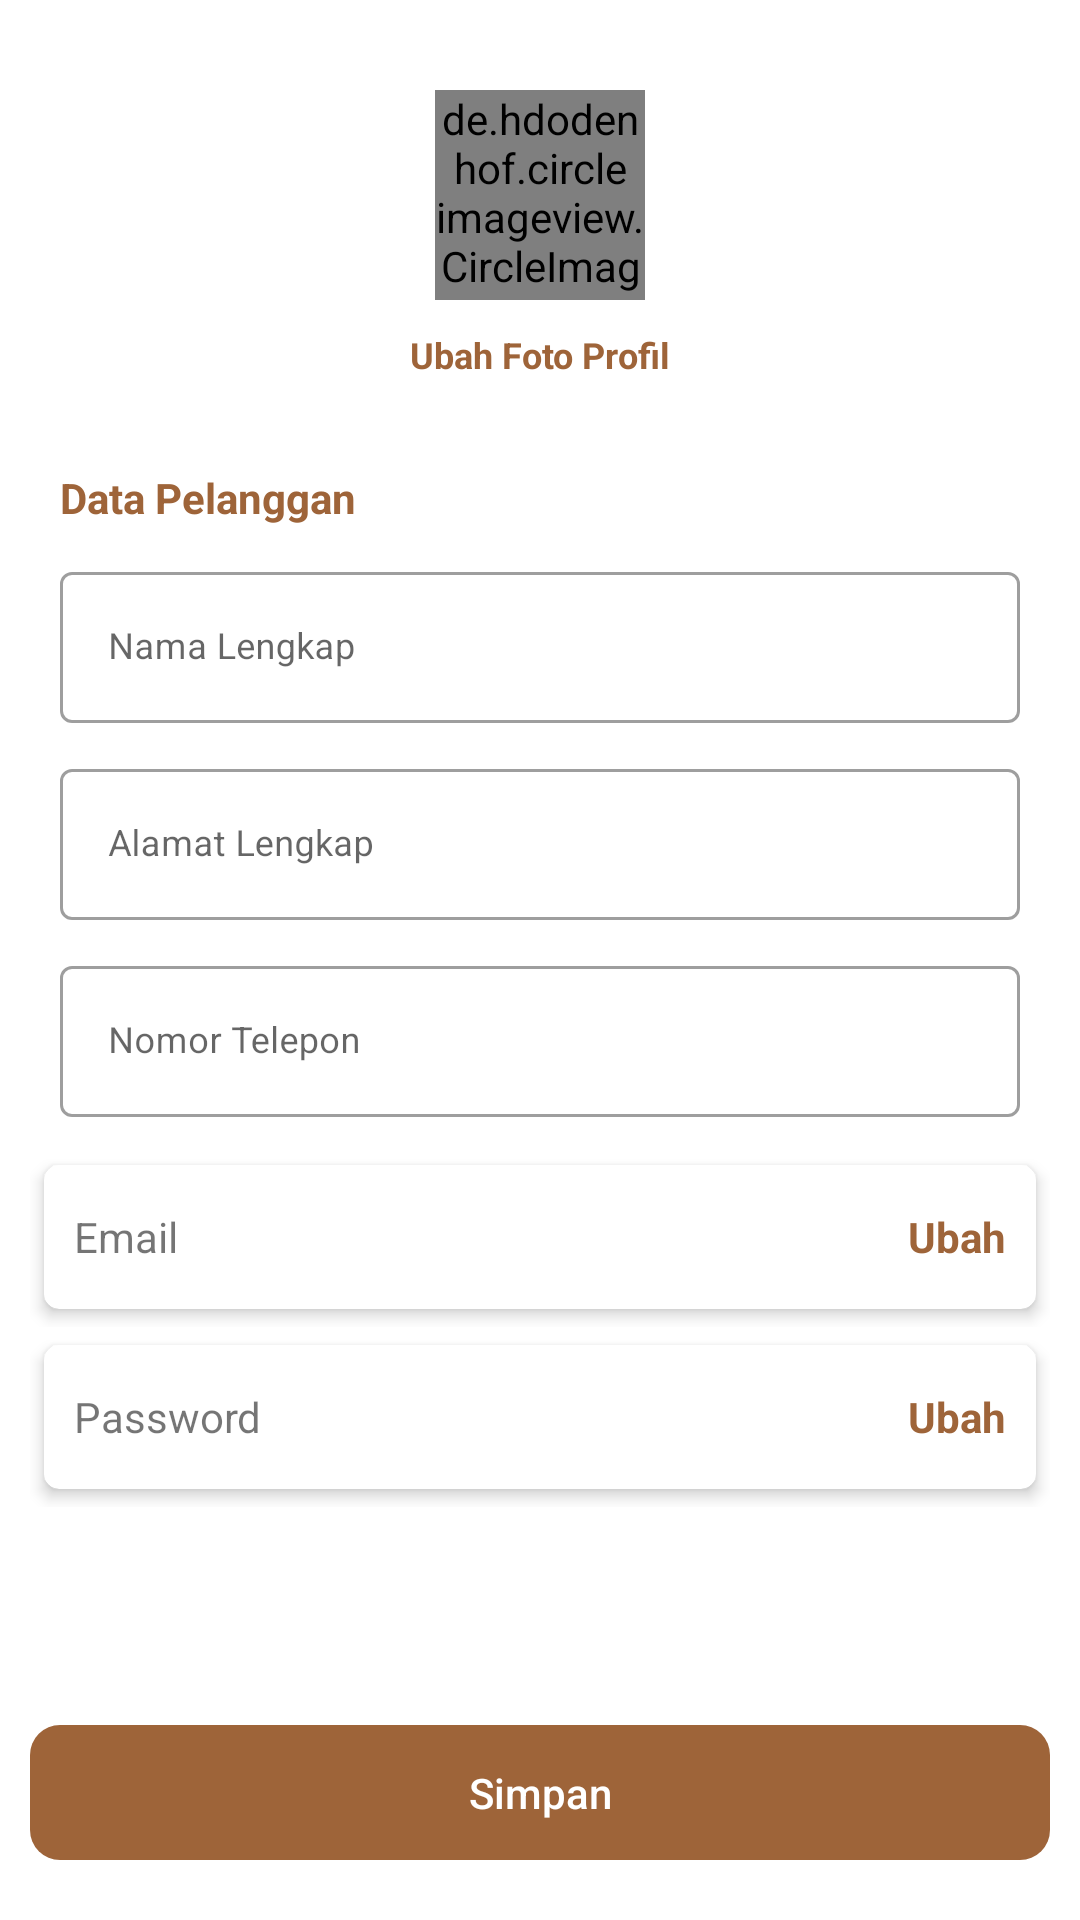

Write the Android layout XML for this screen, with the resource values it uses.
<!-- AndroidManifest.xml: application theme Theme.PitpitPetcare -->
<!-- res/layout/activity_manage_user.xml -->
<?xml version="1.0" encoding="utf-8"?>
<RelativeLayout xmlns:android="http://schemas.android.com/apk/res/android"
    xmlns:app="http://schemas.android.com/apk/res-auto"
    xmlns:tools="http://schemas.android.com/tools"
    android:layout_width="match_parent"
    android:layout_height="match_parent"
    android:padding="10dp"
    tools:context=".ui.user.ManageUserActivity">

    <de.hdodenhof.circleimageview.CircleImageView
        android:id="@+id/profile_image"
        android:layout_width="70dp"
        android:layout_height="70dp"
        android:layout_centerHorizontal="true"
        android:layout_marginTop="20dp"
        android:src="@drawable/default_profile_user"
        app:civ_border_color="#FF000000"
        app:civ_border_width="2dp" />

    <androidx.appcompat.widget.AppCompatTextView
        android:id="@+id/changePhotoProfile"
        android:layout_width="wrap_content"
        android:layout_height="wrap_content"
        android:layout_below="@+id/profile_image"
        android:layout_centerHorizontal="true"
        android:layout_marginTop="10dp"
        android:text="@string/ubah_foto_profil"
        android:textColor="@color/brown2"
        android:textSize="12sp"
        android:textStyle="bold" />

    <androidx.core.widget.NestedScrollView
        android:layout_width="match_parent"
        android:layout_height="match_parent"
        android:layout_above="@id/save"
        android:layout_below="@+id/changePhotoProfile"
        android:layout_marginBottom="5dp">

        <androidx.appcompat.widget.LinearLayoutCompat
            android:layout_width="match_parent"
            android:layout_height="match_parent"
            android:orientation="vertical">

            <androidx.appcompat.widget.LinearLayoutCompat
                android:id="@+id/layoutCustomerData"
                android:layout_width="match_parent"
                android:layout_height="wrap_content"
                android:layout_below="@+id/changePhotoProfile"
                android:layout_marginTop="10dp"
                android:orientation="vertical"
                android:padding="10dp">

                <androidx.appcompat.widget.AppCompatTextView
                    android:layout_width="wrap_content"
                    android:layout_height="wrap_content"
                    android:layout_below="@+id/profile_image"
                    android:layout_centerHorizontal="true"
                    android:layout_marginTop="10dp"
                    android:text="@string/data_pelanggan"
                    android:textColor="@color/brown2"
                    android:textSize="14sp"
                    android:textStyle="bold" />

                <com.google.android.material.textfield.TextInputLayout
                    android:id="@+id/layoutCustomerName"
                    style="@style/Widget.MaterialComponents.TextInputLayout.OutlinedBox"
                    android:layout_width="match_parent"
                    android:layout_height="wrap_content"
                    android:layout_marginTop="10dp">

                    <androidx.appcompat.widget.AppCompatEditText
                        android:id="@+id/customerName"
                        android:layout_width="match_parent"
                        android:layout_height="wrap_content"
                        android:hint="@string/nama_lengkap"
                        android:inputType="text"
                        android:textSize="12sp" />

                </com.google.android.material.textfield.TextInputLayout>

                <com.google.android.material.textfield.TextInputLayout
                    android:id="@+id/layoutCustomerAddress"
                    style="@style/Widget.MaterialComponents.TextInputLayout.OutlinedBox"
                    android:layout_width="match_parent"
                    android:layout_height="wrap_content"
                    android:layout_marginTop="10dp">

                    <androidx.appcompat.widget.AppCompatEditText
                        android:id="@+id/customerAddress"
                        android:layout_width="match_parent"
                        android:layout_height="wrap_content"
                        android:hint="@string/alamat_lengkap"
                        android:inputType="textMultiLine"
                        android:textSize="12sp" />

                </com.google.android.material.textfield.TextInputLayout>

                <com.google.android.material.textfield.TextInputLayout
                    android:id="@+id/layoutPhoneNumber"
                    style="@style/Widget.MaterialComponents.TextInputLayout.OutlinedBox"
                    android:layout_width="match_parent"
                    android:layout_height="wrap_content"
                    android:layout_marginTop="10dp">

                    <androidx.appcompat.widget.AppCompatEditText
                        android:id="@+id/phoneNumber"
                        android:layout_width="match_parent"
                        android:layout_height="wrap_content"
                        android:hint="@string/nomor_telepon"
                        android:inputType="number"
                        android:textSize="12sp" />

                </com.google.android.material.textfield.TextInputLayout>
            </androidx.appcompat.widget.LinearLayoutCompat>

            <RelativeLayout
                android:id="@+id/rlChangeEmail"
                android:layout_width="match_parent"
                android:layout_height="wrap_content"
                android:layout_below="@+id/layoutDoctorData">

                <androidx.cardview.widget.CardView
                    android:layout_width="match_parent"
                    android:layout_height="60dp"
                    app:cardCornerRadius="5dp"
                    app:cardElevation="3dp"
                    app:cardUseCompatPadding="true">

                    <RelativeLayout
                        android:layout_width="match_parent"
                        android:layout_height="match_parent"
                        android:padding="10dp">

                        <androidx.appcompat.widget.AppCompatTextView
                            android:id="@+id/email"
                            android:layout_width="match_parent"
                            android:layout_height="wrap_content"
                            android:layout_centerVertical="true"
                            android:layout_marginEnd="10dp"
                            android:layout_toStartOf="@+id/changeEmail"
                            android:text="@string/email"
                            android:textSize="14sp" />

                        <androidx.appcompat.widget.AppCompatTextView
                            android:id="@+id/changeEmail"
                            android:layout_width="wrap_content"
                            android:layout_height="wrap_content"
                            android:layout_alignParentEnd="true"
                            android:layout_centerVertical="true"
                            android:text="@string/ubah"
                            android:textColor="@color/brown2"
                            android:textSize="14sp"
                            android:textStyle="bold" />

                    </RelativeLayout>

                </androidx.cardview.widget.CardView>

            </RelativeLayout>

            <RelativeLayout
                android:id="@+id/rlChangePassword"
                android:layout_width="match_parent"
                android:layout_height="wrap_content"
                android:layout_below="@+id/rlChangeEmail">

                <androidx.cardview.widget.CardView
                    android:layout_width="match_parent"
                    android:layout_height="60dp"
                    app:cardCornerRadius="5dp"
                    app:cardElevation="3dp"
                    app:cardUseCompatPadding="true">

                    <RelativeLayout
                        android:layout_width="match_parent"
                        android:layout_height="match_parent"
                        android:padding="10dp">

                        <androidx.appcompat.widget.AppCompatTextView
                            android:id="@+id/password"
                            android:layout_width="match_parent"
                            android:layout_height="wrap_content"
                            android:layout_centerVertical="true"
                            android:layout_marginEnd="10dp"
                            android:layout_toStartOf="@+id/changePassword"
                            android:text="@string/password"
                            android:textSize="14sp" />

                        <androidx.appcompat.widget.AppCompatTextView
                            android:id="@+id/changePassword"
                            android:layout_width="wrap_content"
                            android:layout_height="wrap_content"
                            android:layout_alignParentEnd="true"
                            android:layout_centerVertical="true"
                            android:text="@string/ubah"
                            android:textColor="@color/brown2"
                            android:textSize="14sp"
                            android:textStyle="bold" />

                    </RelativeLayout>

                </androidx.cardview.widget.CardView>

            </RelativeLayout>

        </androidx.appcompat.widget.LinearLayoutCompat>

    </androidx.core.widget.NestedScrollView>

    <androidx.appcompat.widget.AppCompatButton
        android:id="@+id/save"
        android:layout_width="match_parent"
        android:layout_height="45dp"
        android:layout_alignParentBottom="true"
        android:layout_marginBottom="10dp"
        android:background="@drawable/bg_button_style1"
        android:backgroundTint="@color/brown2"
        android:text="@string/simpan"
        android:textAllCaps="false"
        android:textColor="@color/white" />
</RelativeLayout>
<!-- resources referenced by this layout -->
<resources>
  <color name="brown2">#9e6439</color>
  <color name="white">#FFFFFFFF</color>
  <!-- drawable bg_button_style1 (drawable) -->
  <?xml version="1.0" encoding="utf-8"?>
  <shape xmlns:android="http://schemas.android.com/apk/res/android"
      android:shape="rectangle">
  
      <corners
          android:radius="10dp"/>
  
  
  </shape>
  <string name="alamat_lengkap">Alamat Lengkap</string>
  <string name="data_pelanggan">Data Pelanggan</string>
  <string name="email">Email</string>
  <string name="nama_lengkap">Nama Lengkap</string>
  <string name="nomor_telepon">Nomor Telepon</string>
  <string name="password">Password</string>
  <string name="simpan">Simpan</string>
  <string name="ubah">Ubah</string>
  <string name="ubah_foto_profil">Ubah Foto Profil</string>
  <style name="Theme.PitpitPetcare" parent="Theme.MaterialComponents.DayNight.DarkActionBar">
          
          <item name="colorPrimary">@color/brown2</item>
          <item name="colorPrimaryVariant">@color/brown</item>
          <item name="colorOnPrimary">@color/white</item>
          
          <item name="colorSecondary">@color/teal_200</item>
          <item name="colorSecondaryVariant">@color/teal_700</item>
          <item name="colorOnSecondary">@color/black</item>
          
          <item name="android:statusBarColor">?attr/colorPrimaryVariant</item>
          
      </style>
  <color name="brown">#392E2E</color>
  <color name="teal_200">#FF03DAC5</color>
  <color name="teal_700">#FF018786</color>
  <color name="black">#FF000000</color>
</resources>
